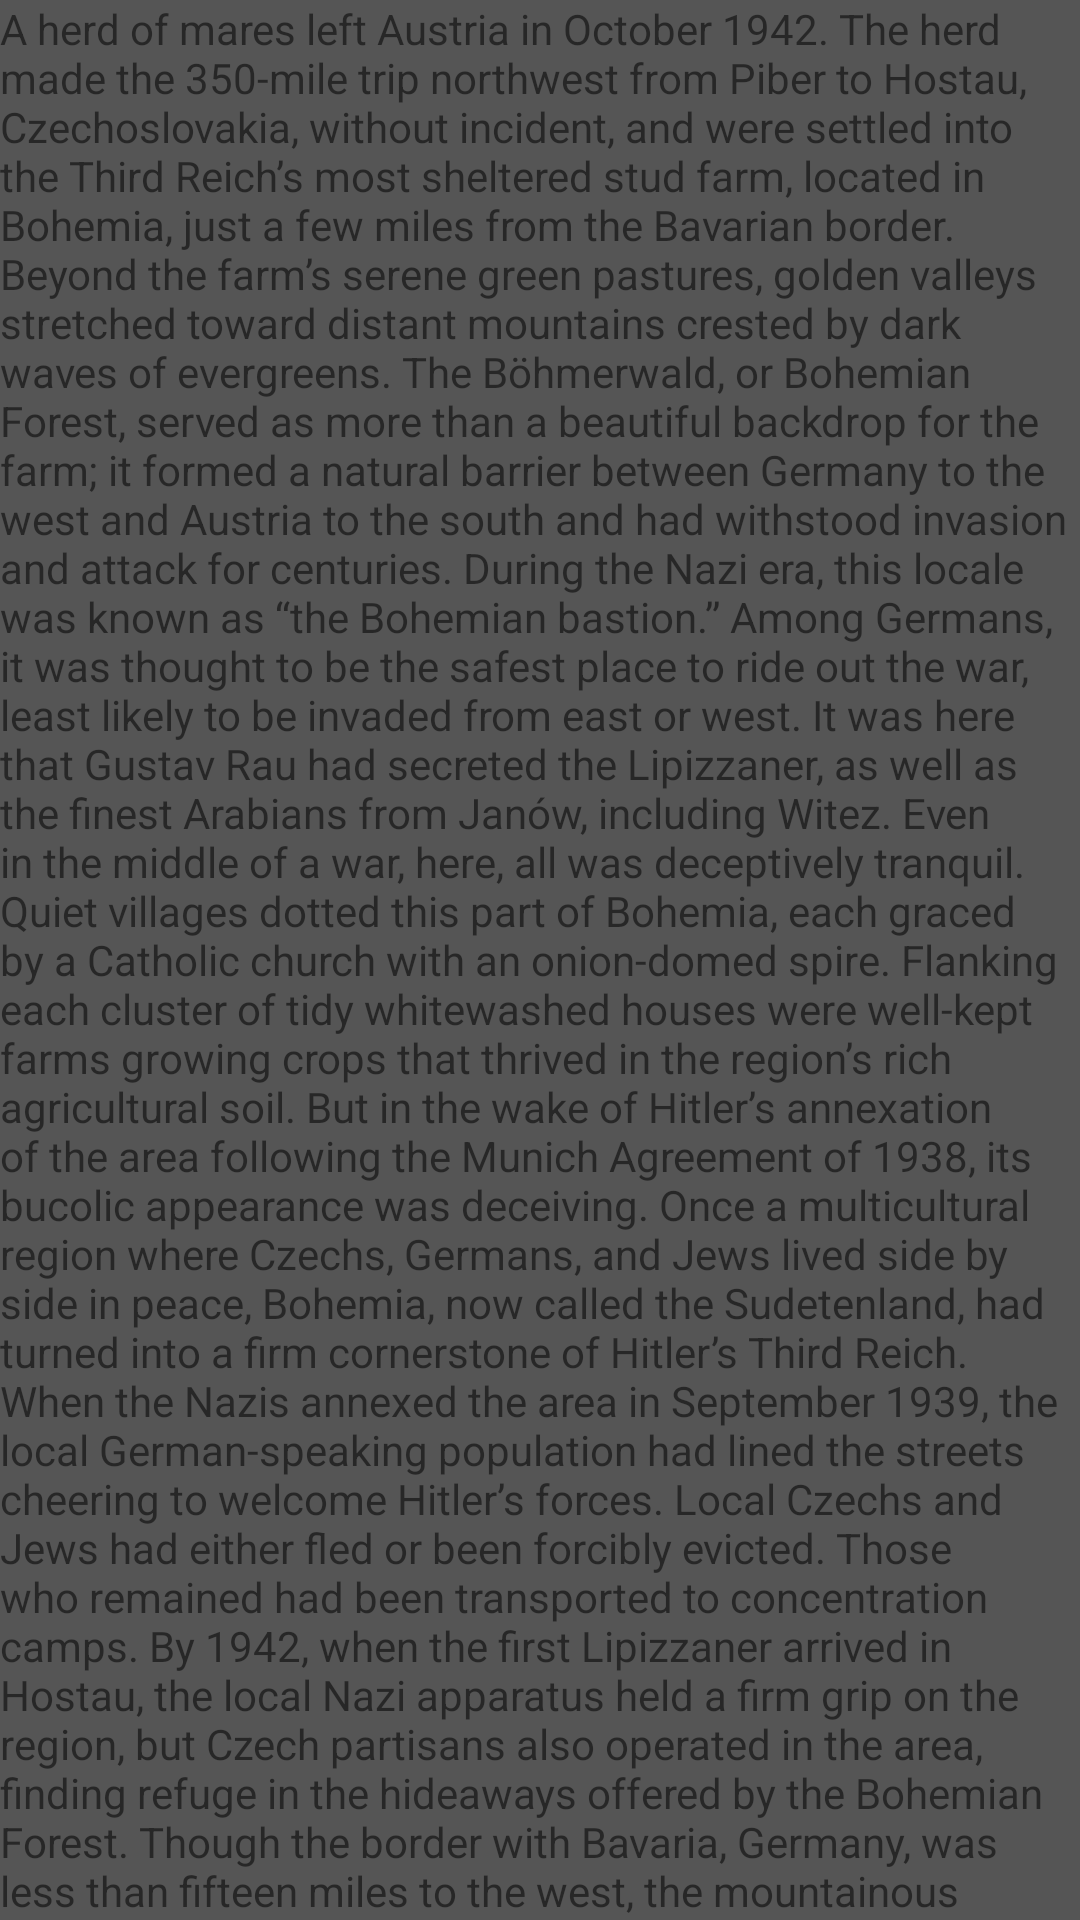

This screen was rendered from an Android layout file. Write that file and the resources it references.
<!-- AndroidManifest.xml: application theme AppTheme -->
<!-- res/layout/activity_forecast.xml -->
<?xml version="1.0" encoding="utf-8"?>
<android.support.design.widget.CoordinatorLayout xmlns:android="http://schemas.android.com/apk/res/android"
    android:id="@+id/forecast_main"
    android:layout_width="match_parent"
    android:layout_height="match_parent">

    <include layout="@layout/content_forecast" />

</android.support.design.widget.CoordinatorLayout>
<!-- res/layout/content_forecast.xml (included above) -->
<?xml version="1.0" encoding="utf-8"?>
<merge xmlns:android="http://schemas.android.com/apk/res/android"
    xmlns:app="http://schemas.android.com/apk/res-auto"
    xmlns:tools="http://schemas.android.com/tools"
    android:layout_width="match_parent"
    android:layout_height="match_parent"
    app:layout_behavior="@string/appbar_scrolling_view_behavior"
    tools:context="hk.my.example.appdemo.HomePage">


    <android.support.v4.widget.NestedScrollView
        android:id="@+id/myScrollingContent"
        android:layout_width="match_parent"
        android:layout_height="match_parent">

        <TextView
            android:layout_width="wrap_content"
            android:layout_height="wrap_content"
            android:background="#555555"
            android:text="@string/hello" />
    </android.support.v4.widget.NestedScrollView>
</merge>
<!-- resources referenced by this layout -->
<resources>
  <color name="colorPrimary">#3F51B5</color>
  <color name="colorPrimaryDark">#303F9F</color>
  <color name="colorAccent">#FF4081</color>
</resources>
